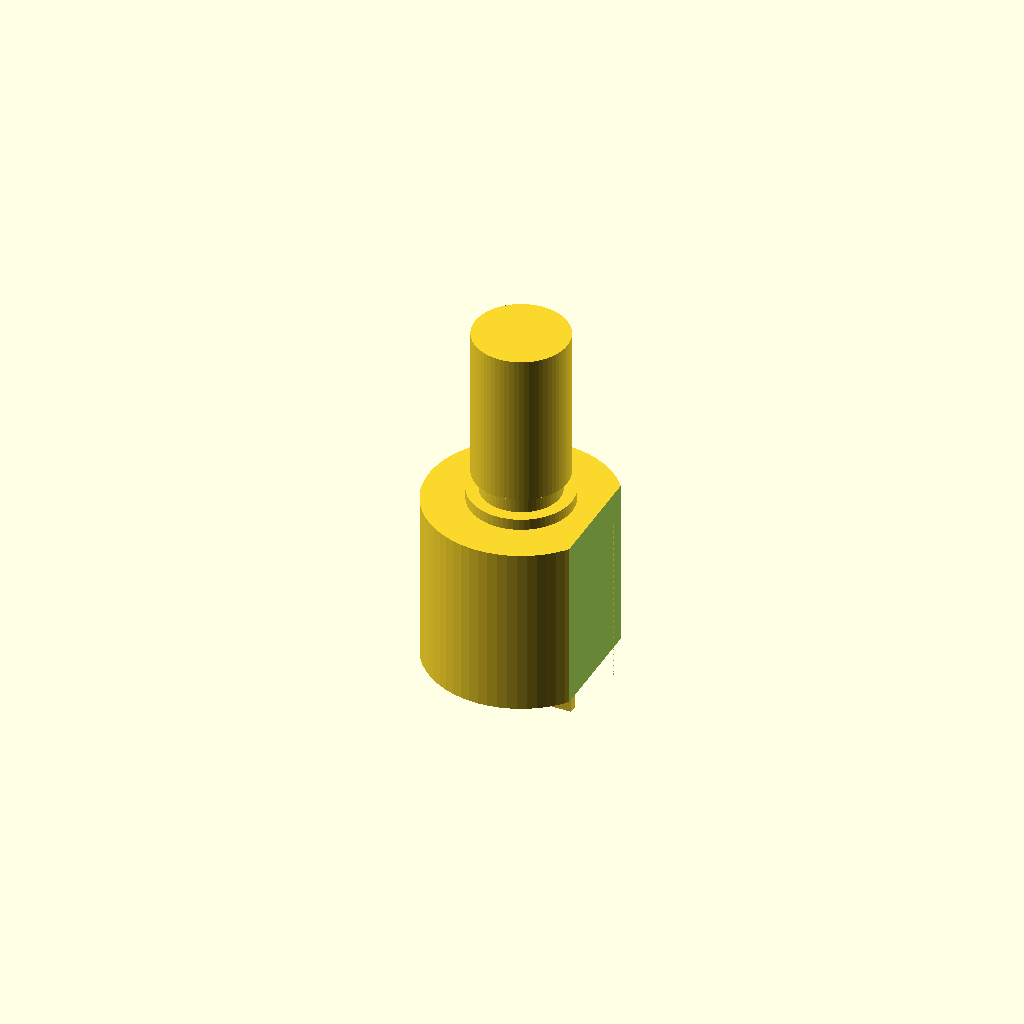
Cell 1: the model at its default parameters.
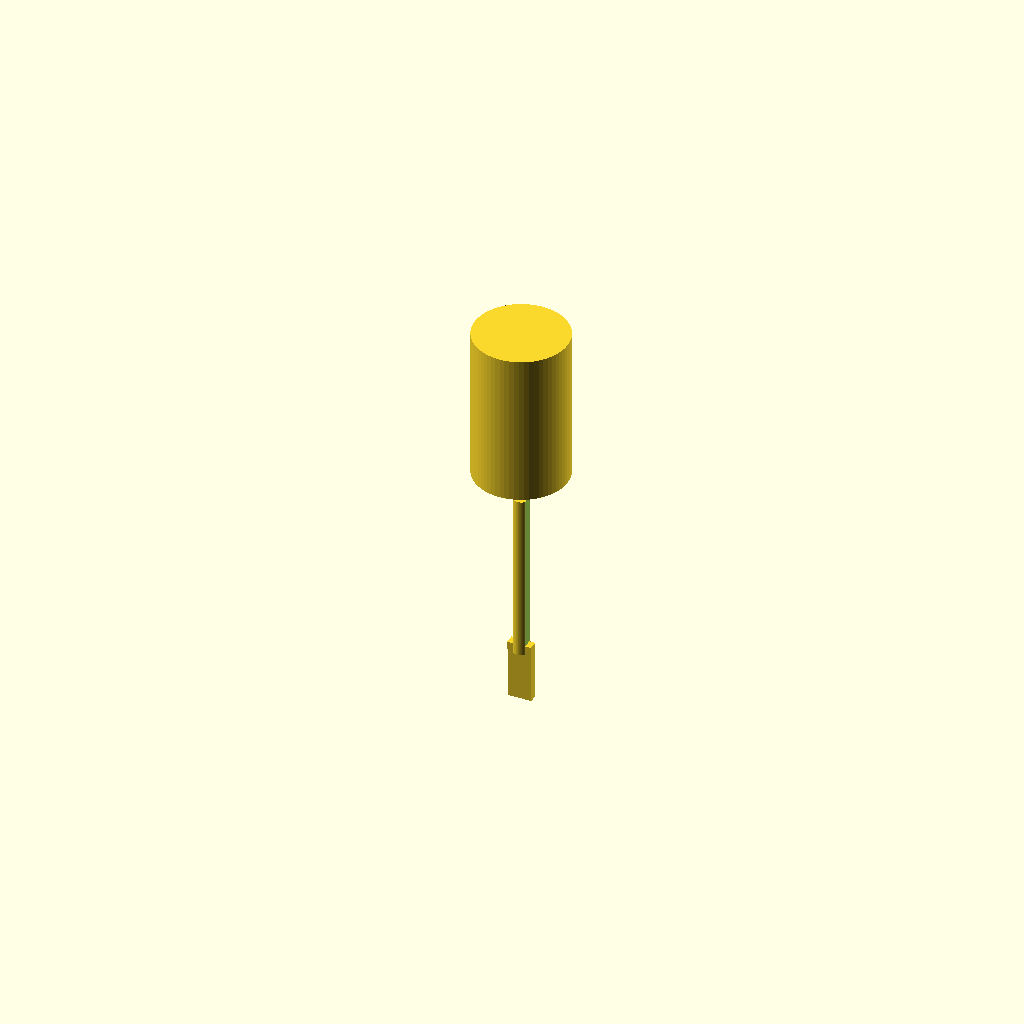
Cell 2: the same model with type_0 = 1.
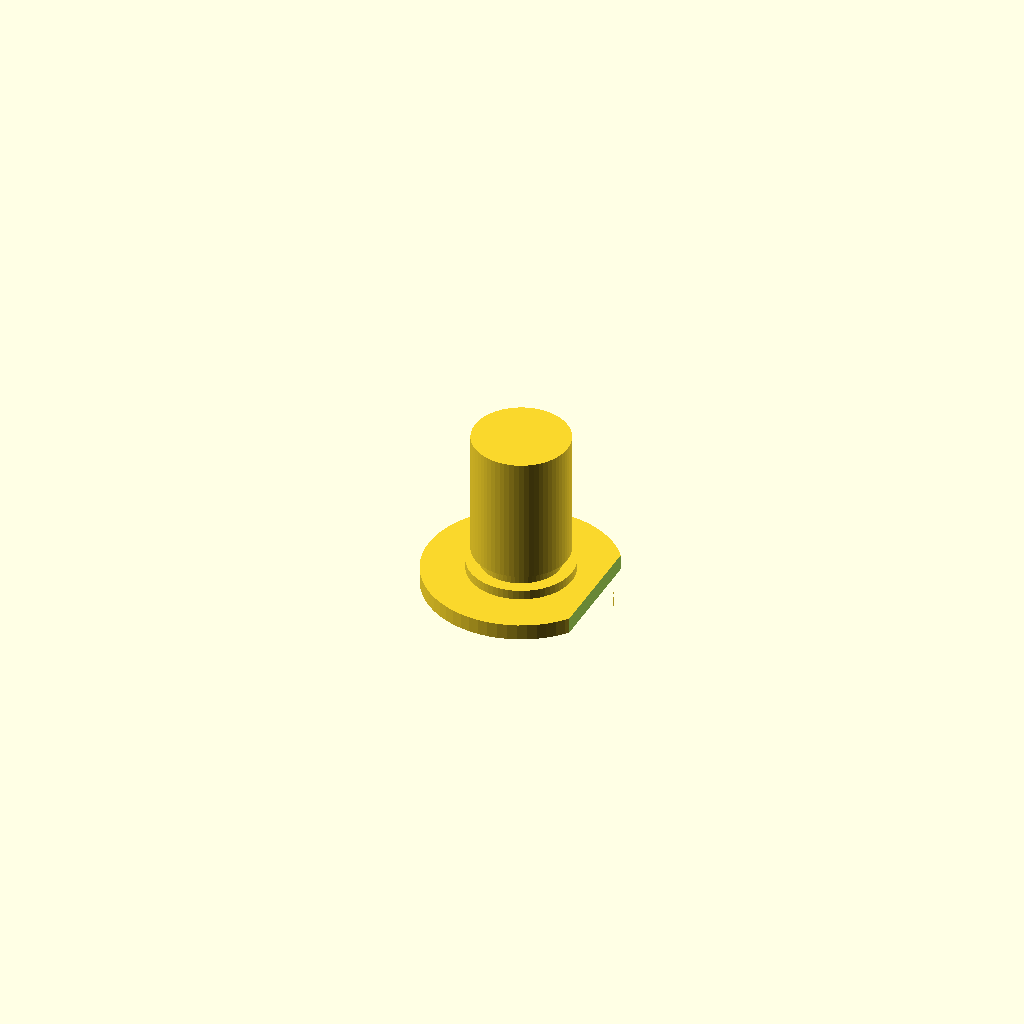
Cell 3: type_1 = 1 (everything else at default).
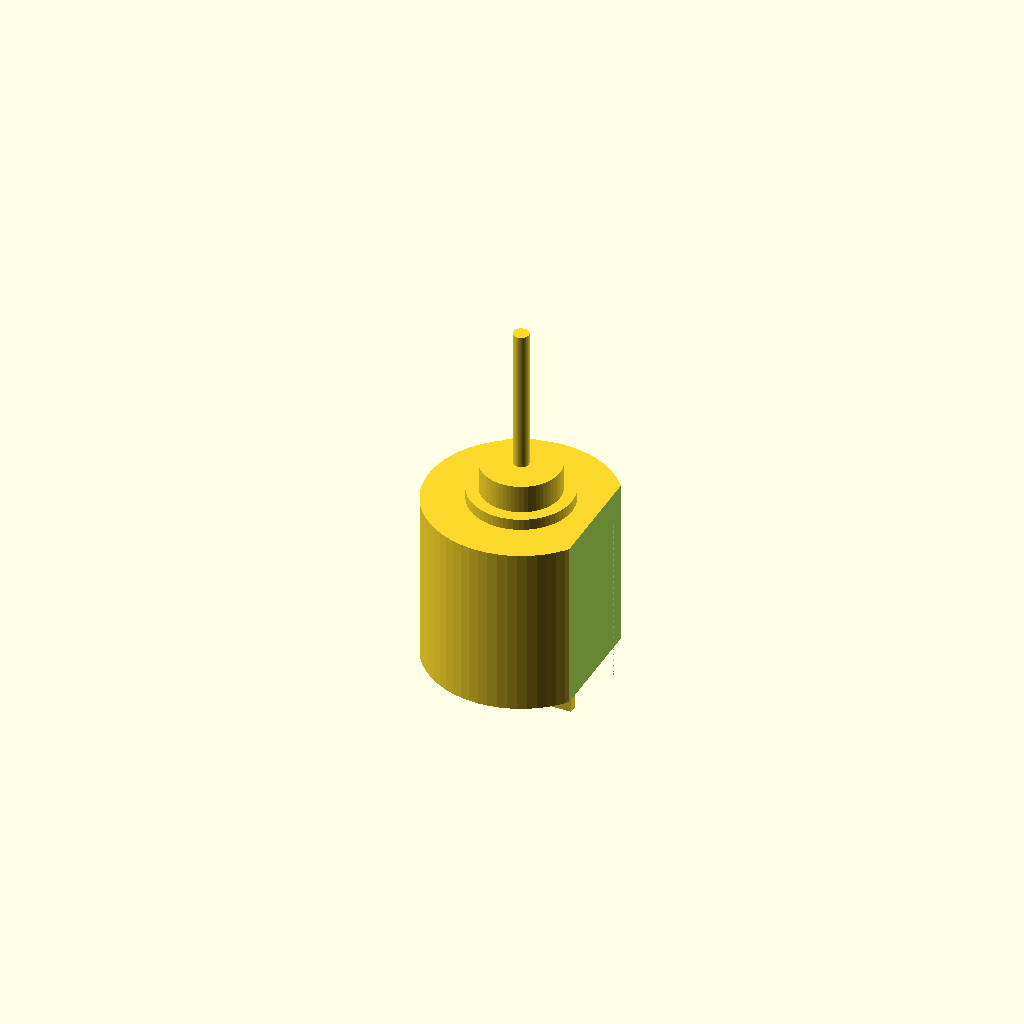
Cell 4: type_2 = 1 (everything else at default).
One fixed orthographic camera (rotation 55°, 0°, 25°; colour scheme Cornfield) for every cell.
OpenSCAD source file results/craft/scad/potentiometer__BTT_encoder.scad:
// Potentiometer: [12, 11, 6, 0.5]
// One connected solid, with cylindrical body + bushing + shaft + 3 terminals

type_0 = 12; //[6:24:1]
type_1 = 11; //[6:22:1]
type_2 = 6;  //[3:12:1]
type_3 = 0.5; //[0.25:1:0.05]

$fn = 64;

// ---- Derived dimensions (scaled from the 4-tuple) ----
body_d      = type_0;          // main can diameter
body_h      = type_1;          // main can height
shaft_d     = type_2;          // shaft diameter
pin_t       = type_3;          // terminal thickness

eps = max(0.2, pin_t*0.6);
overlap = max(0.4, pin_t*1.2);

// Bushing / boss
boss_d    = body_d * 0.55;
boss_h    = max(1.2, body_h * 0.12);

bushing_d = body_d * 0.42;
bushing_h = max(2.0, body_h * 0.22);

// Shaft
shaft_h   = max(8, body_h * 0.9);

// Terminals (3 pins)
pin_w     = max(pin_t*2.2, body_d*0.12);
pin_h     = max(3.0, body_h*0.35);
pin_pitch = body_d * 0.22;

// Small flat on body to suggest typical pot can
flat_depth = body_d * 0.10;

// ---- Geometry ----
module potentiometer() {
    union() {
        // Main cylindrical housing with a small flat (difference keeps it one solid via union at top level)
        difference() {
            cylinder(d=body_d, h=body_h, center=true);
            // Flat cut on one side (creates D-like can)
            translate([body_d/2 - flat_depth/2, 0, 0])
                cube([flat_depth, body_d*1.2, body_h*1.2], center=true);
        }

        // Boss (connected to top of body)
        translate([0, 0, body_h/2 + boss_h/2 - overlap])
            cylinder(d=boss_d, h=boss_h, center=true);

        // Threaded bushing (connected to boss)
        translate([0, 0, body_h/2 + boss_h - overlap + bushing_h/2 - overlap])
            cylinder(d=bushing_d, h=bushing_h, center=true);

        // Shaft (connected to bushing)
        translate([0, 0, body_h/2 + boss_h + bushing_h - 2*overlap + shaft_h/2 - overlap])
            cylinder(d=shaft_d, h=shaft_h, center=true);

        // Terminals/pins (connected to bottom of body)
        for (i = [-1, 0, 1]) {
            translate([i*pin_pitch, 0, -body_h/2 - pin_h/2 + overlap])
                cube([pin_w, pin_t, pin_h], center=true);
        }

        // Small base tab tying pins together (ensures robust connectivity)
        translate([0, 0, -body_h/2 - pin_t/2 + overlap])
            cube([pin_pitch*2 + pin_w, pin_t*1.2, pin_t], center=true);
    }
}

potentiometer();
Parameter table extracted from the source (name, type, default, range or options):
type_0: number, default 12, range 1 to 6, step 24
type_1: number, default 11, range 1 to 6, step 22
type_2: number, default 6, range 1 to 3, step 12
type_3: number, default 0.5, range 0.05 to 0.25, step 1
